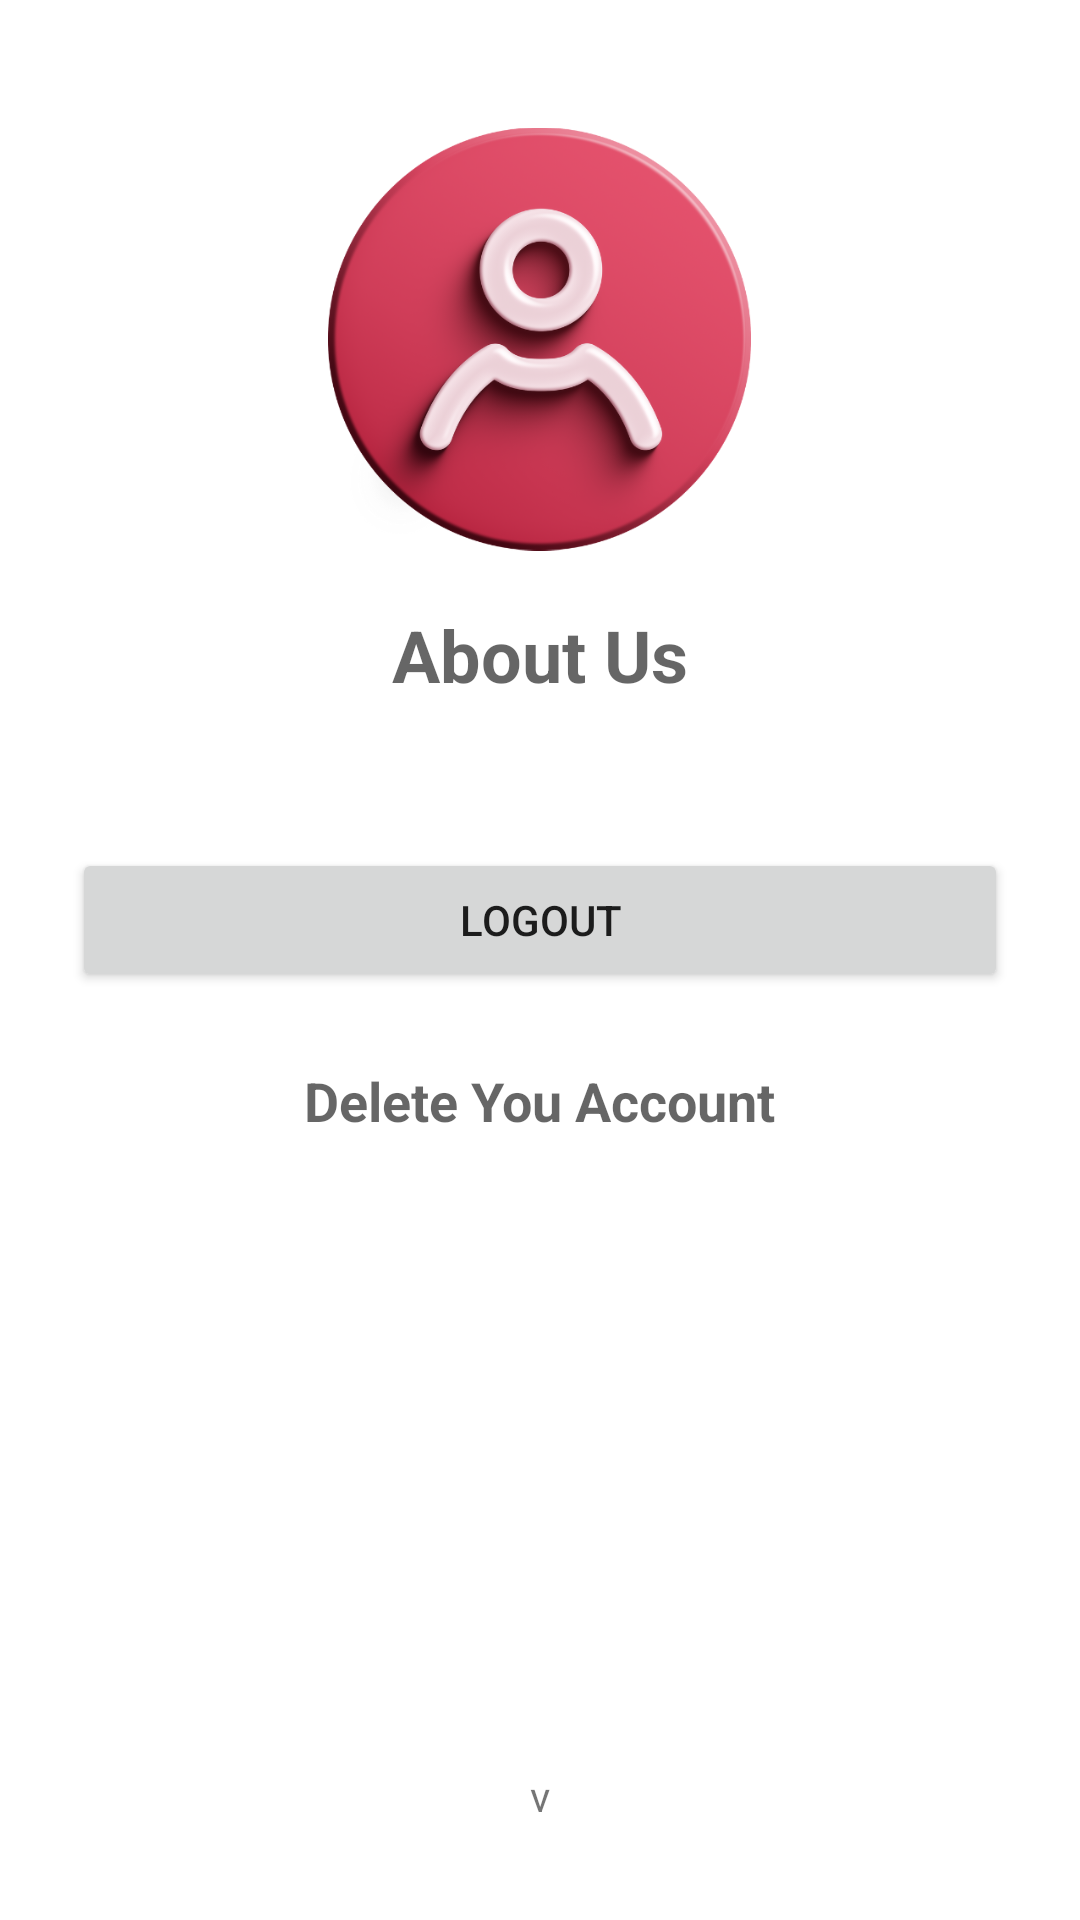

Here is an Android app screen rendered from its layout file. Give the layout XML and the strings, colors and styles it references.
<!-- AndroidManifest.xml: application theme Theme.MyApplication -->
<!-- res/layout/activity_main.xml -->
<?xml version="1.0" encoding="utf-8"?>
<LinearLayout xmlns:android="http://schemas.android.com/apk/res/android"
    android:layout_width="match_parent"
    android:layout_height="match_parent"
    xmlns:app="http://schemas.android.com/apk/res-auto"
    android:orientation="vertical"
    android:padding="24dp"
    android:gravity="center">
    <ImageView
        android:id="@+id/ivLogo"
        android:layout_width="141dp"
        android:layout_height="178dp"
        android:src="@drawable/user"
        app:layout_constraintEnd_toEndOf="parent"
        app:layout_constraintStart_toStartOf="parent"
        app:layout_constraintTop_toTopOf="parent" />
    <TextView
        android:id="@+id/tvWelcome"
        android:layout_width="wrap_content"
        android:layout_height="wrap_content"
        android:hint="@string/about_us"
        android:textSize="24sp"
        android:textStyle="bold"/>

    <TextView
        android:id="@+id/tvUserInfo"
        android:layout_width="wrap_content"
        android:layout_height="wrap_content"
        android:textSize="18sp"
        android:textStyle="bold"
        android:layout_marginBottom="24dp"/>

    <Button
        android:id="@+id/btnLogout"
        android:layout_width="match_parent"
        android:layout_height="wrap_content"
        android:text="@string/logout"/>

    <TextView
        android:id="@+id/Daccount"
        android:layout_width="wrap_content"
        android:layout_height="wrap_content"
        android:text="@string/delete"
        android:textAppearance="?android:attr/textAppearanceMedium"
        android:textStyle="bold"
        android:padding="8dp"
        app:layout_constraintTop_toBottomOf="@id/btnLogout"
        app:layout_constraintStart_toStartOf="parent"
        app:layout_constraintEnd_toEndOf="parent"
        android:layout_marginTop="16dp"/>
    <ProgressBar
        android:id="@+id/progressBar"
        android:layout_width="wrap_content"
        android:layout_height="wrap_content"
        android:visibility="gone"
        android:layout_marginTop="16dp"/>
    <View
        android:layout_width="0dp"
        android:layout_height="0dp"
        android:layout_weight="1" />
    <TextView
        android:id="@+id/Version"
        android:layout_width="wrap_content"
        android:layout_height="wrap_content"
        android:text="@string/version"
        android:layout_gravity="center"
        android:layout_marginBottom="8dp"/>
</LinearLayout>
<!-- resources referenced by this layout -->
<resources>
  <!-- drawable user: png bitmap (drawable, 172405 bytes) -->
  <string name="about_us">About Us</string>
  <string name="delete">Delete You Account</string>
  <string name="logout">Logout</string>
  <string name="version">v</string>
  <style name="Theme.MyApplication" parent="Theme.MaterialComponents.DayNight.NoActionBar">
          
  
          <item name="colorOnPrimary">@color/white</item>
          
          <item name="colorSecondary">@color/teal_200</item>
          <item name="colorSecondaryVariant">@color/teal_700</item>
          <item name="colorOnSecondary">@color/black</item>
          
          
      </style>
  <!-- not gathered from this repository: default colours our renderer supplied (Android Studio template values) -->
  <color name="teal_200">#FF03DAC5</color>
  <color name="teal_700">#FF018786</color>
  <color name="black">#FF000000</color>
  <color name="white">#FFFFFFFF</color>
</resources>
